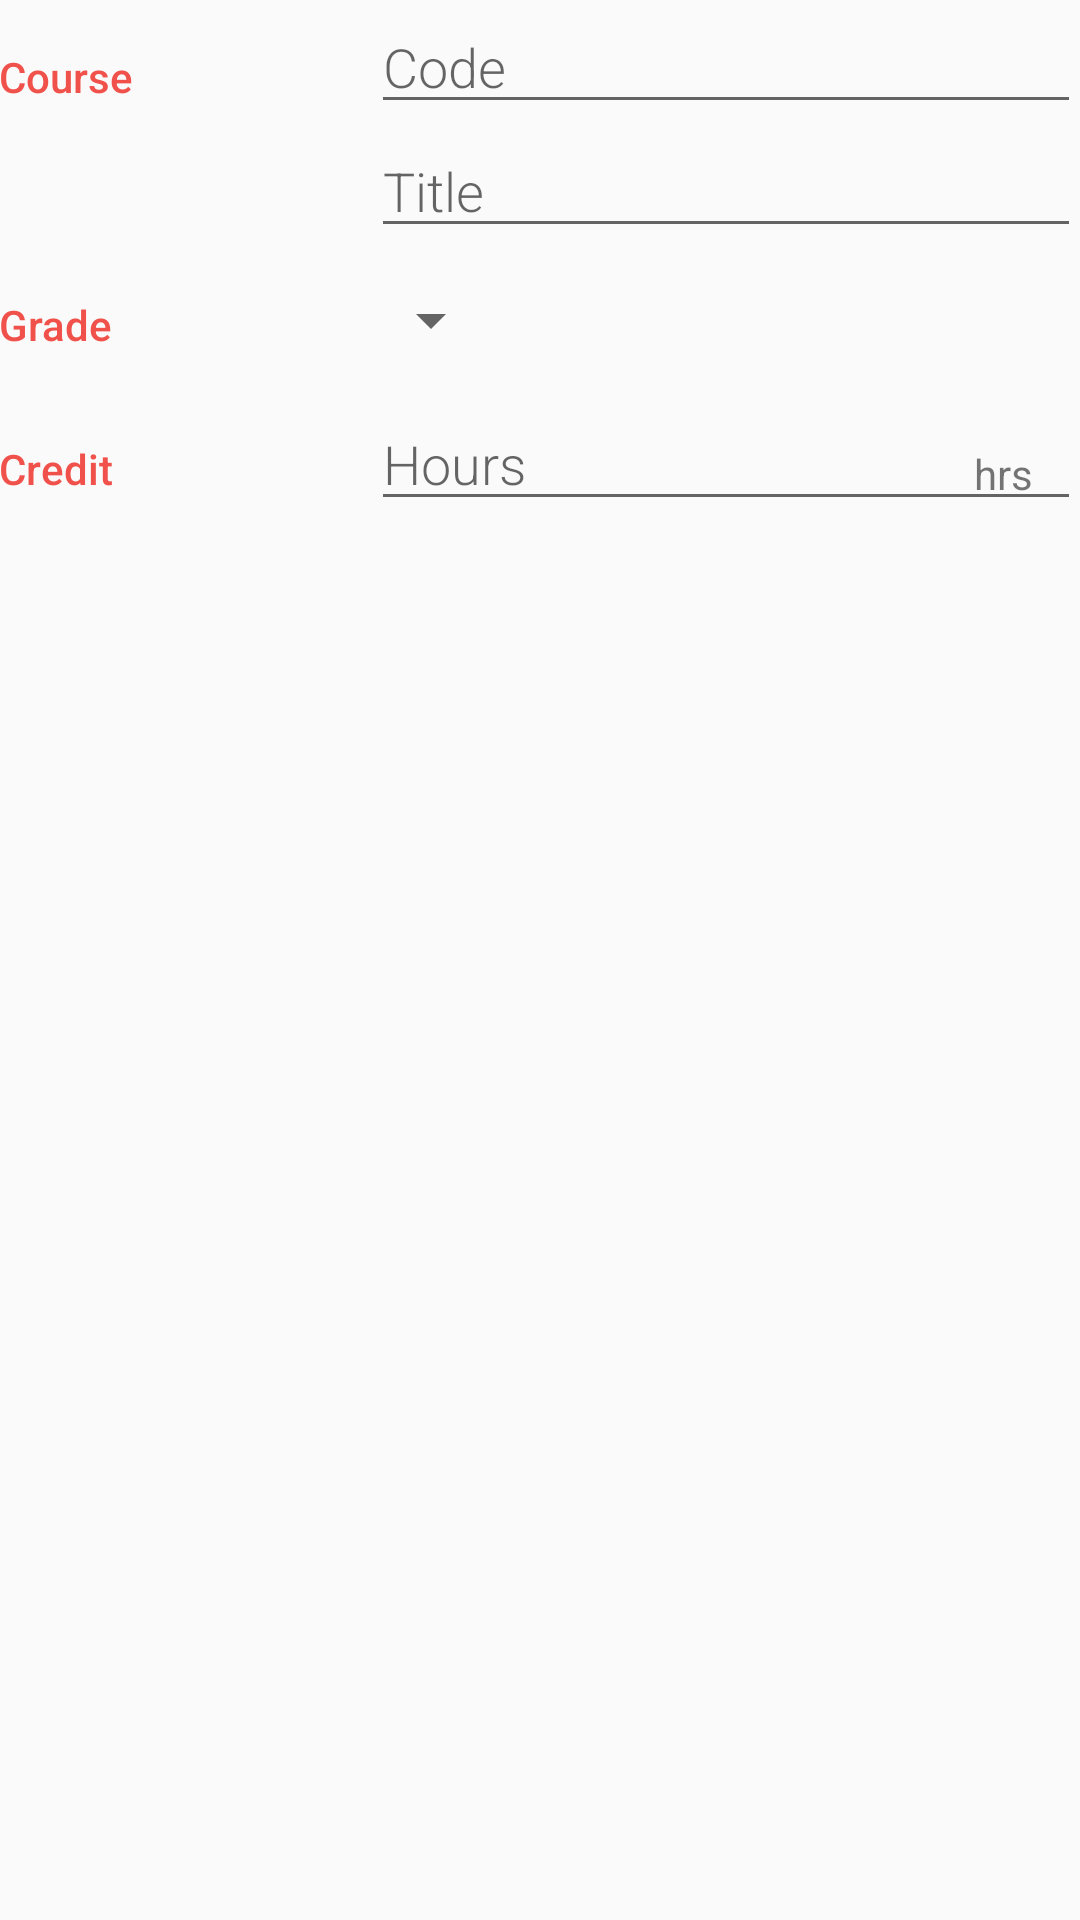

Reconstruct the res/layout file that produces this screen, plus the resources it refers to.
<!-- AndroidManifest.xml: activity theme EditorTheme -->
<!-- res/layout/activity_editor.xml -->
<?xml version="1.0" encoding="utf-8"?>
<LinearLayout xmlns:android="http://schemas.android.com/apk/res/android"
    xmlns:tools="http://schemas.android.com/tools"
    android:layout_width="match_parent"
    android:layout_height="match_parent"
    android:orientation="vertical"
    android:padding="@dimen/activity_margin"
    tools:context="mike.hagan.cgpaucc.EditorActivity">

    
    <LinearLayout
        android:layout_width="match_parent"
        android:layout_height="wrap_content"
        android:orientation="horizontal">

        
        <TextView
            style="@style/CategoryStyle"
            android:text="@string/category_overview" />

        
        <LinearLayout
            android:layout_width="0dp"
            android:layout_height="wrap_content"
            android:layout_weight="2"
            android:orientation="vertical"
            android:paddingLeft="4dp">

            
            <EditText
                android:id="@+id/edit_course_code"
                style="@style/EditorFieldStyle"
                android:hint="@string/hint_course_code"
                android:inputType="textCapCharacters"
                android:maxLength="15" />

            
            <EditText
                android:id="@+id/edit_course_title"
                style="@style/EditorFieldStyle"
                android:hint="@string/hint_course_title"
                android:inputType="textCapWords"
                android:maxLength="80" />
        </LinearLayout>
    </LinearLayout>

    
    <LinearLayout
        android:id="@+id/container_grade"
        android:layout_width="match_parent"
        android:layout_height="wrap_content"
        android:orientation="horizontal">

        
        <TextView
            style="@style/CategoryStyle"
            android:text="@string/category_grade" />

        
        <LinearLayout
            android:layout_width="0dp"
            android:layout_height="wrap_content"
            android:layout_weight="2"
            android:orientation="vertical">

            
            <Spinner
                android:id="@+id/spinner_grade"
                android:layout_width="wrap_content"
                android:layout_height="48dp"
                android:paddingRight="16dp"
                android:spinnerMode="dropdown" />
        </LinearLayout>
    </LinearLayout>

    
    <LinearLayout
        android:id="@+id/container_measurement"
        android:layout_width="match_parent"
        android:layout_height="wrap_content"
        android:orientation="horizontal">

        
        <TextView
            style="@style/CategoryStyle"
            android:text="@string/category_measurement" />

        
        <RelativeLayout
            android:layout_width="0dp"
            android:layout_height="wrap_content"
            android:layout_weight="2"
            android:paddingLeft="4dp">

            
            <EditText
                android:id="@+id/edit_course_credit"
                style="@style/EditorFieldStyle"
                android:hint="@string/hint_credit_hours"
                android:inputType="number"
                android:maxLength="8" />

            
            <TextView
                android:id="@+id/label_credit_units"
                style="@style/EditorUnitsStyle"
                android:text="@string/unit_course_credit" />
        </RelativeLayout>
    </LinearLayout>

</LinearLayout>
<!-- resources referenced by this layout -->
<resources>
  <string name="category_grade">Grade</string>
  <string name="category_measurement">Credit</string>
  <string name="category_overview">Course</string>
  <string name="hint_course_code">Code</string>
  <string name="hint_course_title">Title</string>
  <string name="hint_credit_hours">Hours</string>
  <string name="unit_course_credit">hrs</string>
  <style name="CategoryStyle">
          <item name="android:layout_height">wrap_content</item>
          <item name="android:layout_width">0dp</item>
          <item name="android:layout_weight">1</item>
          <item name="android:paddingTop">16dp</item>
          <item name="android:textColor">@color/editorColorAccent</item>
          <item name="fontFamily">sans-serif-medium</item>
          <item name="android:textAppearance">?android:textAppearanceSmall</item>
      </style>
  <style name="EditorFieldStyle">
          <item name="android:layout_height">wrap_content</item>
          <item name="android:layout_width">match_parent</item>
          <item name="fontFamily">sans-serif-light</item>
          <item name="android:textAppearance">?android:textAppearanceMedium</item>
      </style>
  <style name="EditorUnitsStyle">
          <item name="android:layout_height">wrap_content</item>
          <item name="android:layout_width">wrap_content</item>
          <item name="android:layout_alignParentRight">true</item>
          <item name="android:paddingRight">16dp</item>
          <item name="android:paddingTop">16dp</item>
          <item name="android:textAppearance">?android:textAppearanceSmall</item>
      </style>
  <style name="EditorTheme" parent="Theme.AppCompat.Light.DarkActionBar">
          <item name="colorPrimary">@color/editorColorPrimary</item>
          <item name="colorPrimaryDark">@color/editorColorPrimaryDark</item>
          <item name="colorAccent">@color/editorColorAccent</item>
      </style>
  <color name="editorColorAccent">#F0514B</color>
  <color name="editorColorPrimary">#2D3640</color>
  <color name="editorColorPrimaryDark">#394450</color>
</resources>
